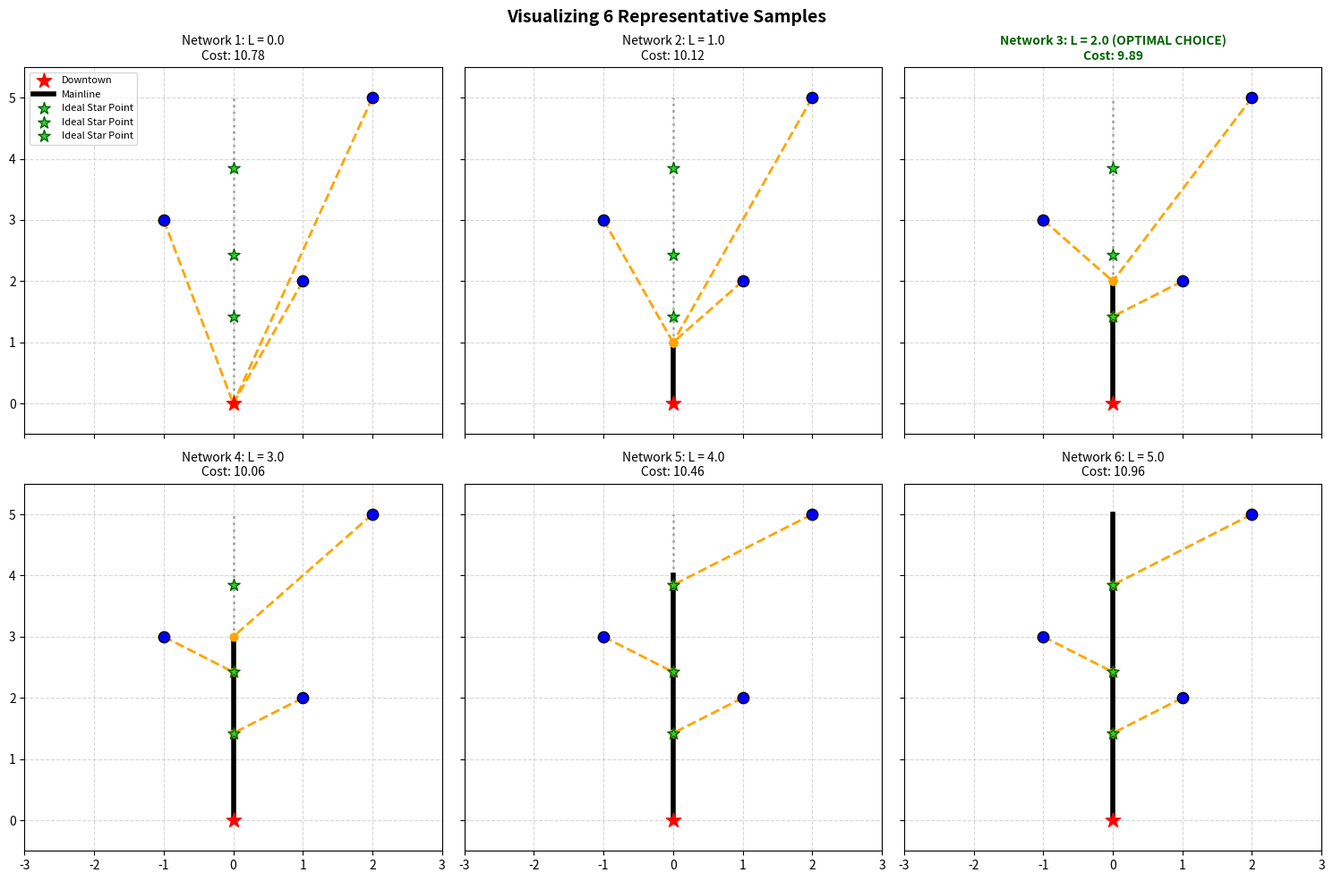

Write Python code to recreate this figure.
import matplotlib.pyplot as plt
import numpy as np
import pandas as pd

"""functions for:
- function that takes all suburbs, all star points, and a main line length and outputs the optimal connection points
- a function that can take the necessary inputs to produce a drawing"""


# function to get a star point given a suburb location and alpha
def get_star_point(suburb_x, suburb_y, a):
    if a == 0:
        return 0.0
    
    numerator = np.abs(suburb_x) * np.sqrt(-a * ((a - 1) ** 2) * (a - 2))
    denominator = -(a ** 2) + (2 * a)
    f_s = suburb_y - (numerator / denominator)

    # check if f_s > 0 and returns the right values
    return np.maximum(0.0, f_s)

# function that takes all suburbs, all star points, and a main line length and outputs the optimal connection points
def get_optimal_connection(df, main_length, a):
    # f_star_y is ideal star point with no main_length
    total_network_cost = a * main_length
    actual_connections = []
    for sub_x, sub_y, optimal_star_y in zip(df["suburb_x"], df["suburb_y"], df["star_y"]):
        suburb = np.array([sub_x, sub_y])

        # Evaluate layout behavior based on current L
        if optimal_star_y <= main_length: # if suburb's star is less than or equal to the mainline length, anchors (connects to mainline at star)
            actual_connect_y = optimal_star_y
        else: # if suburb's star is higher, it pulls down to top of mainline (connects to end of mainline)
            actual_connect_y = float(main_length)

        actual_connections.append(actual_connect_y)

        length = np.linalg.norm(suburb - np.array([0, actual_connect_y]))
        time = actual_connect_y + length
        total_network_cost += a * length + (1 - a) * time

    return actual_connections, total_network_cost

def draw_networks(df, a, best_L, main_length):
    
    plot_candidates = np.linspace(0, main_length, 6)

    fig, axes = plt.subplots(2, 3, figsize=(15, 10), sharex=True, sharey=True)
    axes = axes.flatten()  # flatten into 1D array to match 0-5 loop index ""

    for i, L in enumerate(plot_candidates):
        ax = axes[i]
        ax.grid(True, linestyle="--", alpha=0.5)

        actual_connections, display_cost = get_optimal_connection(df, L, a)

        ax.scatter(0, 0, color="red", s=150, marker="*", zorder=5, label="Downtown")  # downtown
        ax.plot([0, 0], [0, L], color="black", linewidth=4, zorder=2, label="Mainline")  # mainline
        ax.plot([0, 0], [L, main_length], color="black", linewidth=2, linestyle=":", alpha=0.3)  # possible mainline

        for (sub_x, sub_y, optimal_star_y), actual_connect_y in zip(zip(df["suburb_x"], df["suburb_y"], df["star_y"]), actual_connections):
            # suburb node
            ax.scatter(sub_x, sub_y, color="blue", s=80, edgecolors="black", zorder=4)
            # link
            ax.plot([sub_x, 0], [sub_y, actual_connect_y], color="orange", linewidth=2, linestyle="--", zorder=3,)
            # conection point
            ax.scatter(0, actual_connect_y, color="orange", s=40, zorder=4)
            # ideal star points
            ax.scatter( 0, optimal_star_y,  color="limegreen", s=100,  marker="*",  edgecolors="darkgreen", zorder=4,label="Ideal Star Point" if i == 0 else "",
            )

         # Tag visual winner based on structural match parameters
        is_optimal = " (OPTIMAL CHOICE)" if np.isclose(L, best_L, atol=0.51) else ""

        ax.set_title(f"Network {i+1}: L = {L:.1f}{is_optimal}\nCost: {display_cost:.2f}", fontsize=10, weight="bold" if is_optimal else "normal", color="darkgreen" if is_optimal else "black",)
        ax.set_xlim(-3, 3)
        ax.set_ylim(-0.5, main_length + 0.5)

        if i == 0:
            ax.legend(loc="upper left", fontsize=8)

    plt.suptitle("Visualizing 6 Representative Samples", fontsize=14, weight="bold",)
    plt.tight_layout()
    plt.savefig("network_layout.png", dpi=300)
    plt.show()









a = 0.5
main_length = 5

downtown = np.array([0, 0])

df = pd.DataFrame(
    {
        "suburb_x": [1, 2, -1],
        "suburb_y": [2, 5, 3],
    }
)

star_y_list = []

for x, y in zip(df["suburb_x"], df["suburb_y"]):
    star_y_list.append(get_star_point(x, y, a))
    
    
# save best star points back into the DataFrame
df["star_x"] = 0.0
df["star_y"] = star_y_list

# sort, so that star points in order
df = df.sort_values(by = "star_y").reset_index(drop=True)

print(df)

# checking for best network among many many networks
mainline_candidates = np.linspace(0, main_length, main_length * 100)

# track to find the best network
best_overall_cost = float("inf")
best_L = None
best_df = None

for L in mainline_candidates:
    actual_connections, total_network_cost = get_optimal_connection(df, L, a)
    
    if total_network_cost < best_overall_cost:
        best_overall_cost = total_network_cost
        best_L = L
        best_df = actual_connections

print(f"Best Mainline Length: {best_L:.1f}")
print(f"Minimum Overall Network Cost: {best_overall_cost:.4f}")
print(best_df)
draw_networks(df, a, best_L, main_length)


"""
# check multiple points along mainline
mainline_candidates = np.linspace(0, main_length, 6)


""# set up the multi-plot grid structure
fig, axes = plt.subplots(2, 3, figsize=(15, 10), sharex=True, sharey=True)
axes = axes.flatten()  # flatten into 1D array to match 0-5 loop index ""


# track to find the best network
best_overall_cost = float("inf")
best_L = 0
best_ax_idx = 0

for L in mainline_candidates:
    current_network_cost = a * L
    ax = axes[i]
    ax.grid(True, linestyle="--", alpha=0.5)

    # unchanging components
    ax.scatter(0, 0, color="red", s=150, marker="*", zorder=5)  # downtown
    ax.plot([0, 0], [0, L], color="black", linewidth=4, zorder=2)  # mainline
    ax.plot([0, 0], [L, main_length], color="black", linewidth=2, linestyle=":", alpha=0.3)  # possible mainline

    for sub_x, sub_y, optimal_star_y in zip(df["suburb_x"], df["suburb_y"], df["star_y"]):
        suburb = np.array([sub_x, sub_y])

        # Evaluate layout behavior based on current L
        if optimal_star_y <= L: # if suburb's star is less than or equal to the mainline length, anchors (connects to mainline at star)
            actual_connect_y = optimal_star_y
        else: # if suburb's star is higher, it pulls down to top of mainline (connects to end of mainline)
            actual_connect_y = L

        length = np.linalg.norm(suburb - np.array([0, actual_connect_y]))
        time = actual_connect_y + length
        current_network_cost += a * length + (1 - a) * time

        # plot suburb node and its link straight to the axis
        ax.scatter(sub_x, sub_y, color="blue", s=80, edgecolors="black", zorder=4)
        ax.plot([sub_x, 0], [sub_y, actual_connect_y], color="orange", linewidth=2, linestyle="--", zorder=3)
        ax.scatter(0, actual_connect_y, color="orange", s=40, zorder=4)
        ax.scatter(0, optimal_star_y, color="limegreen", s=100, marker="*", edgecolors="darkgreen", zorder=4, label="Ideal Star Point" if i==0 else "")

    # set temporary title with the live calculated cost
    ax.set_title(f"Network {i+1}: L = {L:.1f}\nCost: {current_network_cost:.2f}", fontsize=10)
    ax.set_xlim(-3, 3)
    ax.set_ylim(-0.5, main_length + 0.5)
    if i == 0:
        ax.legend(loc="upper left", fontsize=8)

    # keep track of which network performs the best
    if current_network_cost < best_overall_cost:
        best_overall_cost = current_network_cost
        best_L = L
        best_ax_idx = i

# change title to show which one is the best
axes[best_ax_idx].set_title(
    axes[best_ax_idx].get_title() + " (BEST)", 
    weight="bold", 
    color="darkgreen"
)

print(f"Best Mainline Length: {best_L:.1f}")
print(f"Minimum Overall Network Cost: {best_overall_cost:.4f}")

plt.suptitle("All 6 Network Layouts", fontsize=14, weight="bold")
plt.tight_layout()
plt.savefig("network_layout.png", dpi=300)
plt.show()


"""
